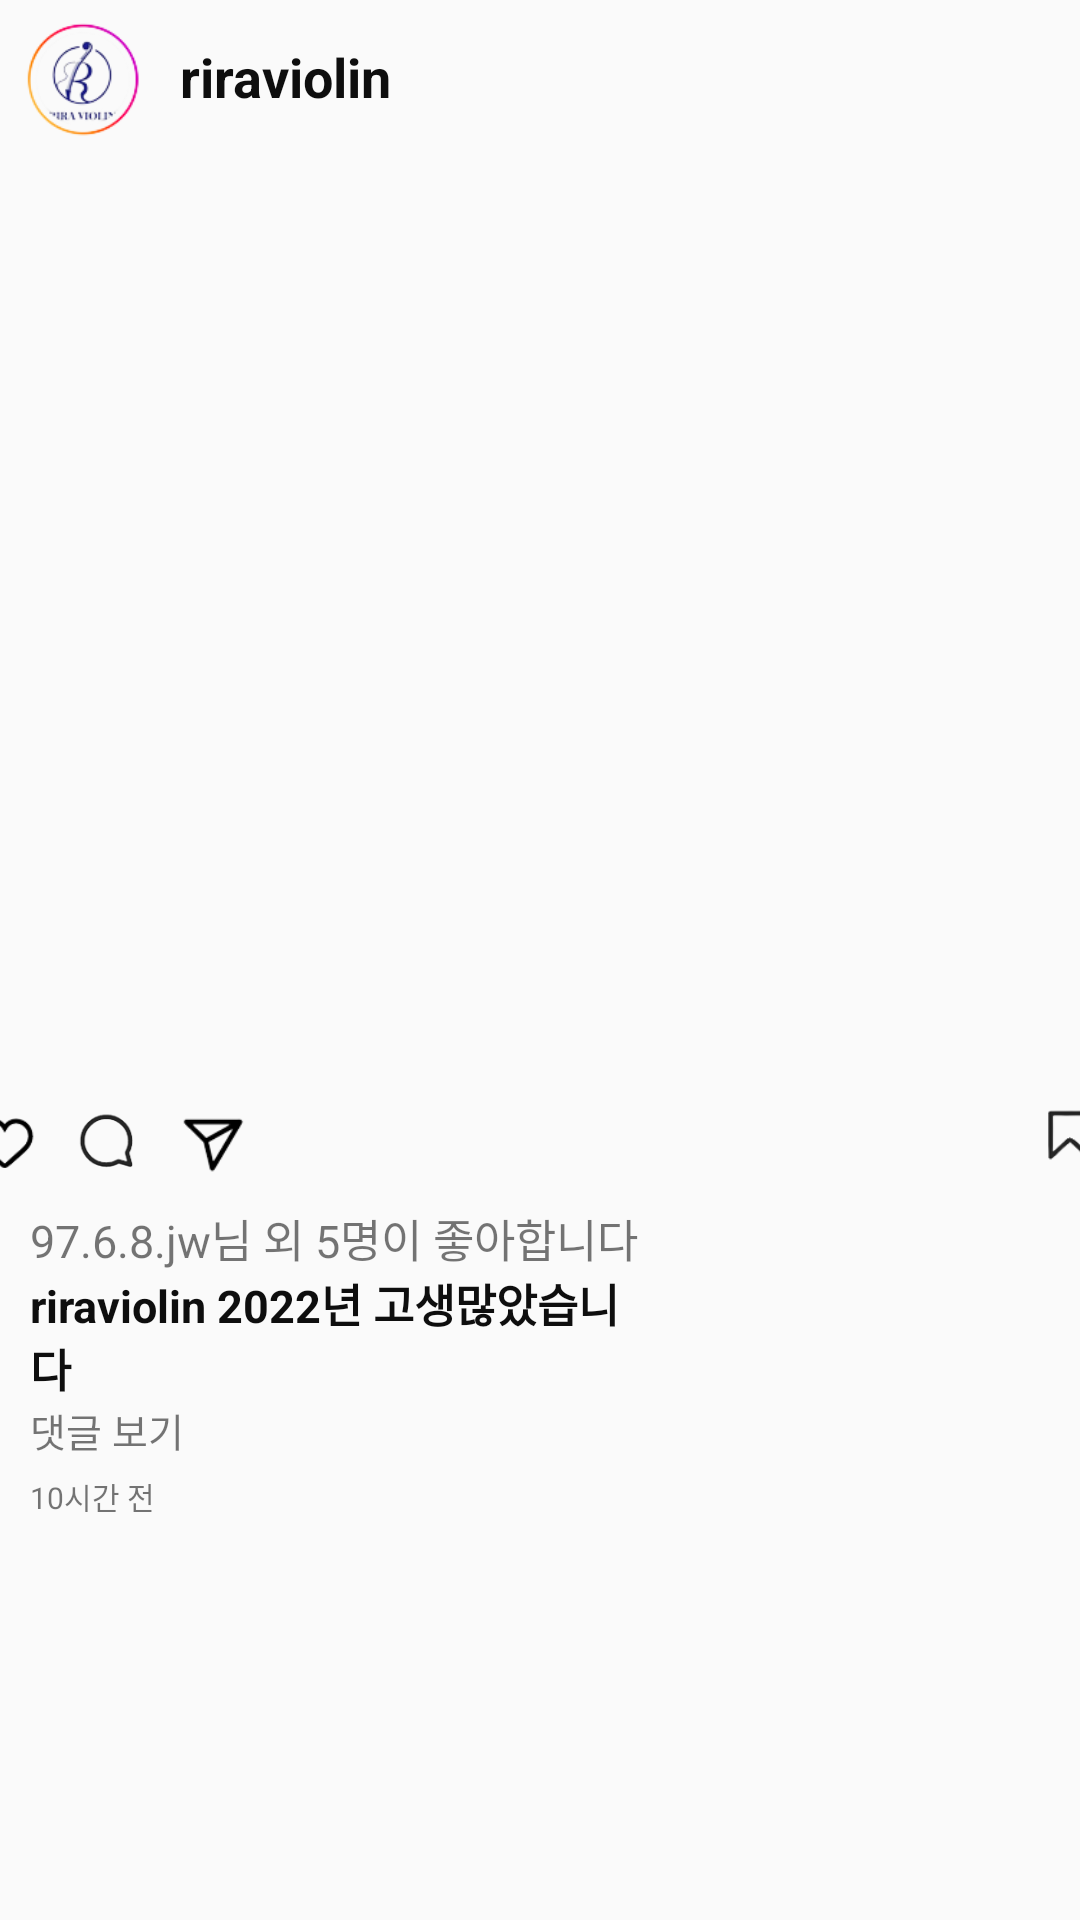

The Android layout XML behind this screen, and the referenced resources:
<!-- AndroidManifest.xml: application theme AppTheme -->
<!-- res/layout/home_post_item.xml -->
<?xml version="1.0" encoding="utf-8"?>
<androidx.constraintlayout.widget.ConstraintLayout xmlns:android="http://schemas.android.com/apk/res/android"
    xmlns:app="http://schemas.android.com/apk/res-auto"
    xmlns:tools="http://schemas.android.com/tools"
    android:layout_width="match_parent"
    android:layout_height="wrap_content"
    android:layout_marginTop="10dp">

    <TextView
        android:id="@+id/post_idx"
        android:layout_width="wrap_content"
        android:layout_height="wrap_content"
        android:visibility="invisible"
        app:layout_constraintBottom_toBottomOf="@+id/constraintLayout"
        app:layout_constraintEnd_toEndOf="parent"
        app:layout_constraintStart_toStartOf="parent"
        app:layout_constraintTop_toTopOf="parent" />

    <androidx.constraintlayout.widget.ConstraintLayout
        android:id="@+id/constraintLayout"
        android:layout_width="match_parent"
        android:layout_height="51dp"
        app:layout_constraintBottom_toBottomOf="parent"
        app:layout_constraintEnd_toEndOf="parent"
        app:layout_constraintHorizontal_bias="0.0"
        app:layout_constraintStart_toStartOf="parent"
        app:layout_constraintTop_toTopOf="parent"
        app:layout_constraintVertical_bias="0.0">


        <ImageView
            android:id="@+id/post_writer_icon"
            android:layout_width="45dp"
            android:layout_height="wrap_content"
            android:layout_marginStart="5dp"
            app:layout_constraintBottom_toBottomOf="parent"
            app:layout_constraintEnd_toEndOf="parent"
            app:layout_constraintHorizontal_bias="0.0"
            app:layout_constraintStart_toStartOf="parent"
            app:layout_constraintTop_toTopOf="parent"
            app:layout_constraintVertical_bias="0.0"
            app:srcCompat="@drawable/ic_home_story_icon" />

        <TextView
            android:id="@+id/post_writer_name"
            android:layout_width="wrap_content"
            android:layout_height="wrap_content"
            android:layout_marginStart="10dp"
            android:text="riraviolin"
            android:textAlignment="center"
            android:textColor="#0E0E0E"
            android:textSize="18dp"
            android:textStyle="bold"
            app:layout_constraintBottom_toBottomOf="parent"
            app:layout_constraintEnd_toEndOf="parent"
            app:layout_constraintHorizontal_bias="0.0"
            app:layout_constraintStart_toEndOf="@+id/post_writer_icon"
            app:layout_constraintTop_toTopOf="parent" />

        <ImageView
            android:id="@+id/post_setting"
            android:layout_width="30dp"
            android:layout_height="30dp"
            android:layout_marginStart="320dp"
            android:layout_marginTop="15dp"
            app:layout_constraintBottom_toBottomOf="parent"
            app:layout_constraintEnd_toEndOf="parent"
            app:layout_constraintHorizontal_bias="0.0"
            app:layout_constraintStart_toEndOf="@+id/post_writer_icon"
            app:layout_constraintTop_toTopOf="parent"
            app:layout_constraintVertical_bias="0.0"
            app:srcCompat="@drawable/ic_post_setting" />
    </androidx.constraintlayout.widget.ConstraintLayout>

    <androidx.constraintlayout.widget.ConstraintLayout
        android:id="@+id/constraintLayout2"
        android:layout_width="407dp"
        android:layout_height="350dp"
        app:layout_constraintBottom_toBottomOf="parent"
        app:layout_constraintEnd_toEndOf="parent"
        app:layout_constraintStart_toStartOf="parent"
        app:layout_constraintTop_toBottomOf="@+id/constraintLayout"
        app:layout_constraintVertical_bias="0.0">

        
        
        
        
        
        
        
        
        
        
        
        
        <androidx.viewpager2.widget.ViewPager2
            android:id="@+id/post_picture"
            android:layout_width="match_parent"
            android:layout_height="310dp"
            app:layout_constraintBottom_toBottomOf="@+id/sliderViewPager"
            app:layout_constraintEnd_toEndOf="@+id/sliderViewPager"
            app:layout_constraintHorizontal_bias="0.0"
            app:layout_constraintStart_toStartOf="parent"
            app:layout_constraintTop_toTopOf="parent"
            app:layout_constraintVertical_bias="0.0" />

        <LinearLayout
            android:id="@+id/layoutIndicators"
            android:layout_width="0dp"
            android:layout_height="match_parent"
            android:gravity="center"
            android:orientation="horizontal"
            android:paddingBottom="8dp"
            app:layout_constraintBottom_toBottomOf="@id/post_picture"
            app:layout_constraintEnd_toEndOf="parent"
            app:layout_constraintHorizontal_bias="1.0"
            app:layout_constraintStart_toStartOf="parent"
            app:layout_constraintTop_toBottomOf="@+id/post_picture"
            app:layout_constraintVertical_bias="0.0" />

        <ImageView
            android:id="@+id/post_like_btn"
            android:layout_width="30dp"
            android:layout_height="30dp"
            android:layout_marginStart="10dp"
            android:layout_marginBottom="5dp"
            android:scaleType="centerCrop"
            app:layout_constraintBottom_toBottomOf="parent"
            app:layout_constraintStart_toStartOf="parent"
            app:layout_constraintTop_toTopOf="parent"
            app:layout_constraintVertical_bias="1.0"
            app:srcCompat="@drawable/ic_alarm" />

        <ImageView
            android:id="@+id/post_comment_btn"
            android:layout_width="30dp"
            android:layout_height="30dp"
            android:layout_marginStart="5dp"
            android:layout_marginBottom="5dp"
            app:layout_constraintBottom_toBottomOf="parent"
            app:layout_constraintStart_toEndOf="@+id/post_like_btn"
            app:layout_constraintTop_toTopOf="parent"
            app:layout_constraintVertical_bias="1.0"
            app:srcCompat="@drawable/ic_comment" />

        <ImageView
            android:id="@+id/post_message_btn"
            android:layout_width="30dp"
            android:layout_height="30dp"
            android:layout_marginStart="5dp"
            android:layout_marginBottom="5dp"
            app:layout_constraintBottom_toBottomOf="parent"
            app:layout_constraintStart_toEndOf="@+id/post_comment_btn"
            app:layout_constraintTop_toTopOf="parent"
            app:layout_constraintVertical_bias="1.0"
            app:srcCompat="@drawable/ic_message" />

        <ImageView
            android:id="@+id/post_collection_save_btn"
            android:layout_width="30dp"
            android:layout_height="30dp"
            android:layout_marginStart="255dp"
            android:layout_marginBottom="5dp"
            app:layout_constraintBottom_toBottomOf="parent"
            app:layout_constraintEnd_toEndOf="parent"
            app:layout_constraintHorizontal_bias="0.0"
            app:layout_constraintStart_toEndOf="@+id/post_message_btn"
            app:layout_constraintTop_toTopOf="parent"
            app:layout_constraintVertical_bias="1.0"
            app:srcCompat="@drawable/ic_collection_save" />

    </androidx.constraintlayout.widget.ConstraintLayout>

    <androidx.constraintlayout.widget.ConstraintLayout
        android:layout_width="407dp"
        android:layout_height="wrap_content"
        app:layout_constraintBottom_toBottomOf="parent"
        app:layout_constraintEnd_toEndOf="parent"
        app:layout_constraintHorizontal_bias="0.0"
        app:layout_constraintStart_toStartOf="parent"
        app:layout_constraintTop_toBottomOf="@+id/constraintLayout2"
        app:layout_constraintVertical_bias="0.0">

        <TextView
            android:id="@+id/like_cnt_txt"
            android:layout_width="wrap_content"
            android:layout_height="wrap_content"
            android:layout_marginStart="10dp"
            android:text="97.6.8.jw님 외 5명이 좋아합니다"
            android:textSize="15dp"
            app:layout_constraintBottom_toBottomOf="parent"
            app:layout_constraintEnd_toEndOf="parent"
            app:layout_constraintHorizontal_bias="0.0"
            app:layout_constraintStart_toStartOf="parent"
            app:layout_constraintTop_toTopOf="parent"
            app:layout_constraintVertical_bias="0.008" />

        <TextView
            android:id="@+id/post_contents_writer"
            android:layout_width="201dp"
            android:layout_height="wrap_content"
            android:layout_marginStart="10dp"
            android:ellipsize="end"
            android:gravity="center|left"
            android:maxLines="2"
            android:text="riraviolin 2022년 고생많았습니다"
            android:textColor="#0E0E0E"
            android:textSize="15dp"
            android:textStyle="bold"
            app:layout_constraintBottom_toBottomOf="parent"
            app:layout_constraintEnd_toEndOf="parent"
            app:layout_constraintHorizontal_bias="0.0"
            app:layout_constraintStart_toStartOf="parent"
            app:layout_constraintTop_toBottomOf="@+id/like_cnt_txt"
            app:layout_constraintVertical_bias="0.0" />

        <TextView
            android:id="@+id/comment_see_btn"
            android:layout_width="wrap_content"
            android:layout_height="wrap_content"
            android:layout_marginStart="10dp"
            android:text="댓글 보기"
            android:textSize="13dp"
            app:layout_constraintBottom_toBottomOf="parent"
            app:layout_constraintEnd_toEndOf="parent"
            app:layout_constraintHorizontal_bias="0.0"
            app:layout_constraintStart_toStartOf="parent"
            app:layout_constraintTop_toBottomOf="@+id/post_contents_writer"
            app:layout_constraintVertical_bias="0.0" />

        <TextView
            android:id="@+id/time_txt"
            android:layout_width="wrap_content"
            android:layout_height="wrap_content"
            android:layout_marginStart="10dp"
            android:layout_marginTop="5dp"
            android:text="10시간 전"
            android:textSize="10dp"
            app:layout_constraintBottom_toBottomOf="parent"
            app:layout_constraintEnd_toEndOf="parent"
            app:layout_constraintHorizontal_bias="0.0"
            app:layout_constraintStart_toStartOf="parent"
            app:layout_constraintTop_toBottomOf="@+id/comment_see_btn"
            app:layout_constraintVertical_bias="0.0" />
    </androidx.constraintlayout.widget.ConstraintLayout>

</androidx.constraintlayout.widget.ConstraintLayout>
<!-- resources referenced by this layout -->
<resources>
  <!-- drawable ic_alarm: png bitmap (drawable, 2253 bytes) -->
  <!-- drawable ic_collection_save: png bitmap (drawable, 1989 bytes) -->
  <!-- drawable ic_comment: png bitmap (drawable, 3833 bytes) -->
  <!-- drawable ic_home_story_icon: png bitmap (drawable, 9290 bytes) -->
  <!-- drawable ic_message: png bitmap (drawable, 1814 bytes) -->
  <!-- drawable ic_post_setting: png bitmap (drawable, 1906 bytes) -->
  <style name="AppTheme" parent="Theme.AppCompat.DayNight">
          <item name="colorPrimary">@color/colorPrimary</item>
          <item name="colorPrimaryDark">@color/colorPrimaryDark</item>
          <item name="colorAccent">@color/black</item>
      </style>
  <color name="colorPrimary">#fcfcfc</color>
  <color name="colorPrimaryDark">#889dfe</color>
  <color name="black">#000000</color>
</resources>
